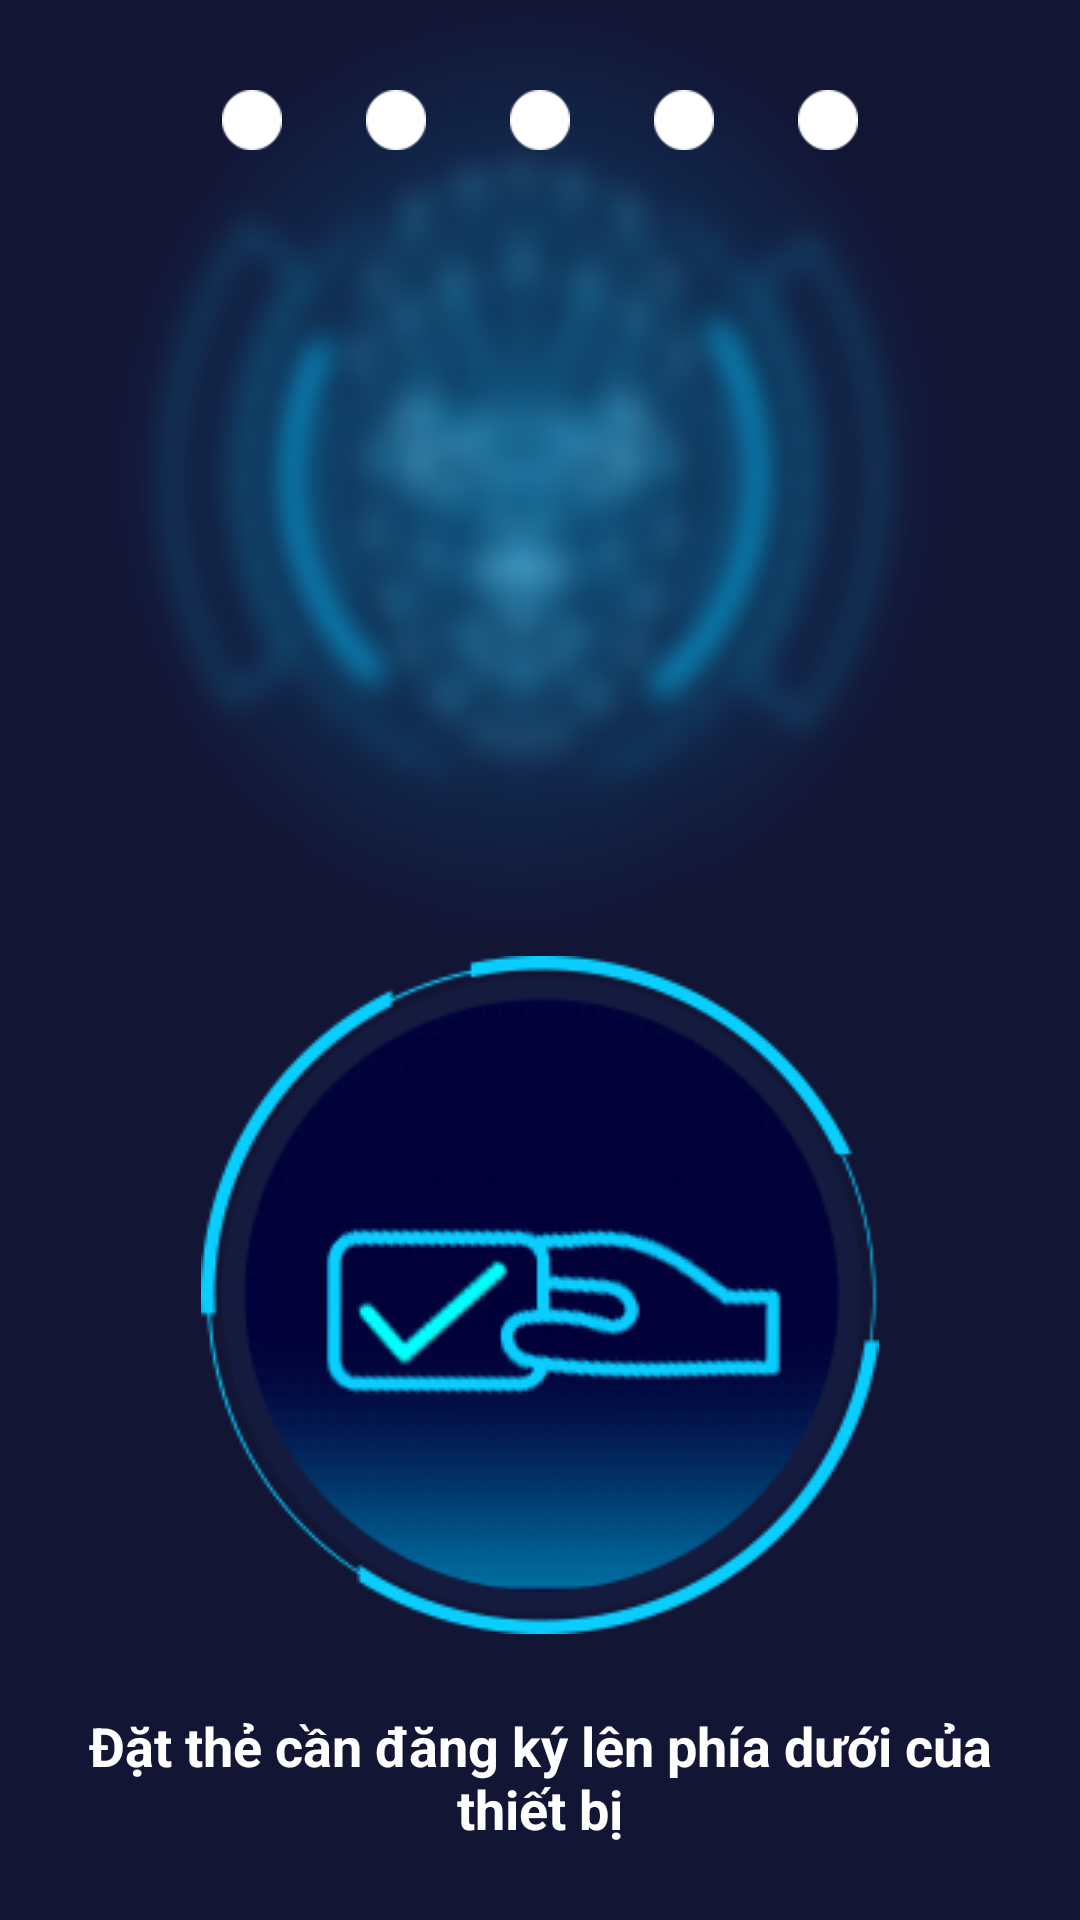

Write the Android layout XML for this screen, with the resource values it uses.
<!-- AndroidManifest.xml: application theme AppTheme -->
<!-- res/layout/activity_write_card.xml -->
<?xml version="1.0" encoding="utf-8"?>
<FrameLayout xmlns:android="http://schemas.android.com/apk/res/android"
    xmlns:app="http://schemas.android.com/apk/res-auto"
    android:layout_width="match_parent"
    android:layout_height="match_parent"
    android:background="@drawable/bg_active_pic">

    <RelativeLayout
        android:layout_width="match_parent"
        android:layout_height="match_parent"
        android:background="@drawable/bg_active_blur_pic">

        <LinearLayout
            android:layout_width="match_parent"
            android:layout_height="wrap_content"
            android:layout_alignParentTop="true"
            android:layout_marginLeft="60sp"
            android:layout_marginTop="20sp"
            android:layout_marginRight="60sp"
            android:orientation="horizontal">

            <ImageView
                android:id="@+id/pulse1"
                android:layout_width="wrap_content"
                android:layout_height="40sp"
                android:layout_weight="1"
                android:padding="10sp"
                android:src="@drawable/icon_circle_white" />

            <ImageView
                android:id="@+id/pulse2"
                android:layout_width="wrap_content"
                android:layout_height="40sp"
                android:layout_weight="1"
                android:padding="10sp"
                android:src="@drawable/icon_circle_white" />

            <ImageView
                android:id="@+id/pulse3"
                android:layout_width="wrap_content"
                android:layout_height="40sp"
                android:layout_weight="1"
                android:padding="10sp"
                android:src="@drawable/icon_circle_white" />

            <ImageView
                android:id="@+id/pulse4"
                android:layout_width="wrap_content"
                android:layout_height="40sp"
                android:layout_weight="1"
                android:padding="10sp"
                android:src="@drawable/icon_circle_white" />

            <ImageView
                android:id="@+id/pulse5"
                android:layout_width="wrap_content"
                android:layout_height="40sp"
                android:layout_weight="1"
                android:padding="10sp"
                android:src="@drawable/icon_circle_white" />

        </LinearLayout>

        <LinearLayout
            android:layout_width="match_parent"
            android:layout_height="wrap_content"
            android:layout_alignParentBottom="true"
            android:layout_marginLeft="10dp"
            android:layout_marginRight="10dp"
            android:orientation="vertical">

            <ImageView
                android:id="@+id/imageView2"
                android:layout_width="match_parent"
                android:layout_height="wrap_content"
                app:srcCompat="@drawable/ico_shaukachenggong" />

            <TextView
                android:id="@+id/txtContent"
                android:layout_width="match_parent"
                android:layout_height="wrap_content"
                android:layout_marginTop="20dp"
                android:layout_marginBottom="20dp"
                android:gravity="center"
                android:paddingTop="5dp"
                android:paddingBottom="5dp"
                android:text="Đặt thẻ cần đăng ký lên phía dưới của thiết bị"
                android:textColor="@color/colorWhite"
                android:textSize="18sp"
                android:textStyle="bold" />

        </LinearLayout>

    </RelativeLayout>
</FrameLayout>
<!-- resources referenced by this layout -->
<resources>
  <color name="colorWhite">#ffffff</color>
  <!-- drawable bg_active_blur_pic: png bitmap (drawable, 112346 bytes) -->
  <!-- drawable bg_active_pic: png bitmap (drawable, 332956 bytes) -->
  <!-- drawable ico_shaukachenggong: png bitmap (drawable, 28949 bytes) -->
  <!-- drawable icon_circle_white: png bitmap (drawable, 3187 bytes) -->
  <style name="AppTheme" parent="Theme.AppCompat.Light.NoActionBar">
          
          <item name="colorPrimary">@color/colorPrimary</item>
          <item name="colorPrimaryDark">@color/colorPrimaryDark</item>
          <item name="colorAccent">@color/colorAccent</item>
          <item name="windowNoTitle">true</item>
          <item name="windowActionBar">false</item>
          <item name="android:windowFullscreen">true</item>
      </style>
  <color name="colorPrimary">#3F51B5</color>
  <color name="colorPrimaryDark">#303F9F</color>
  <color name="colorAccent">#54c8e6</color>
</resources>
